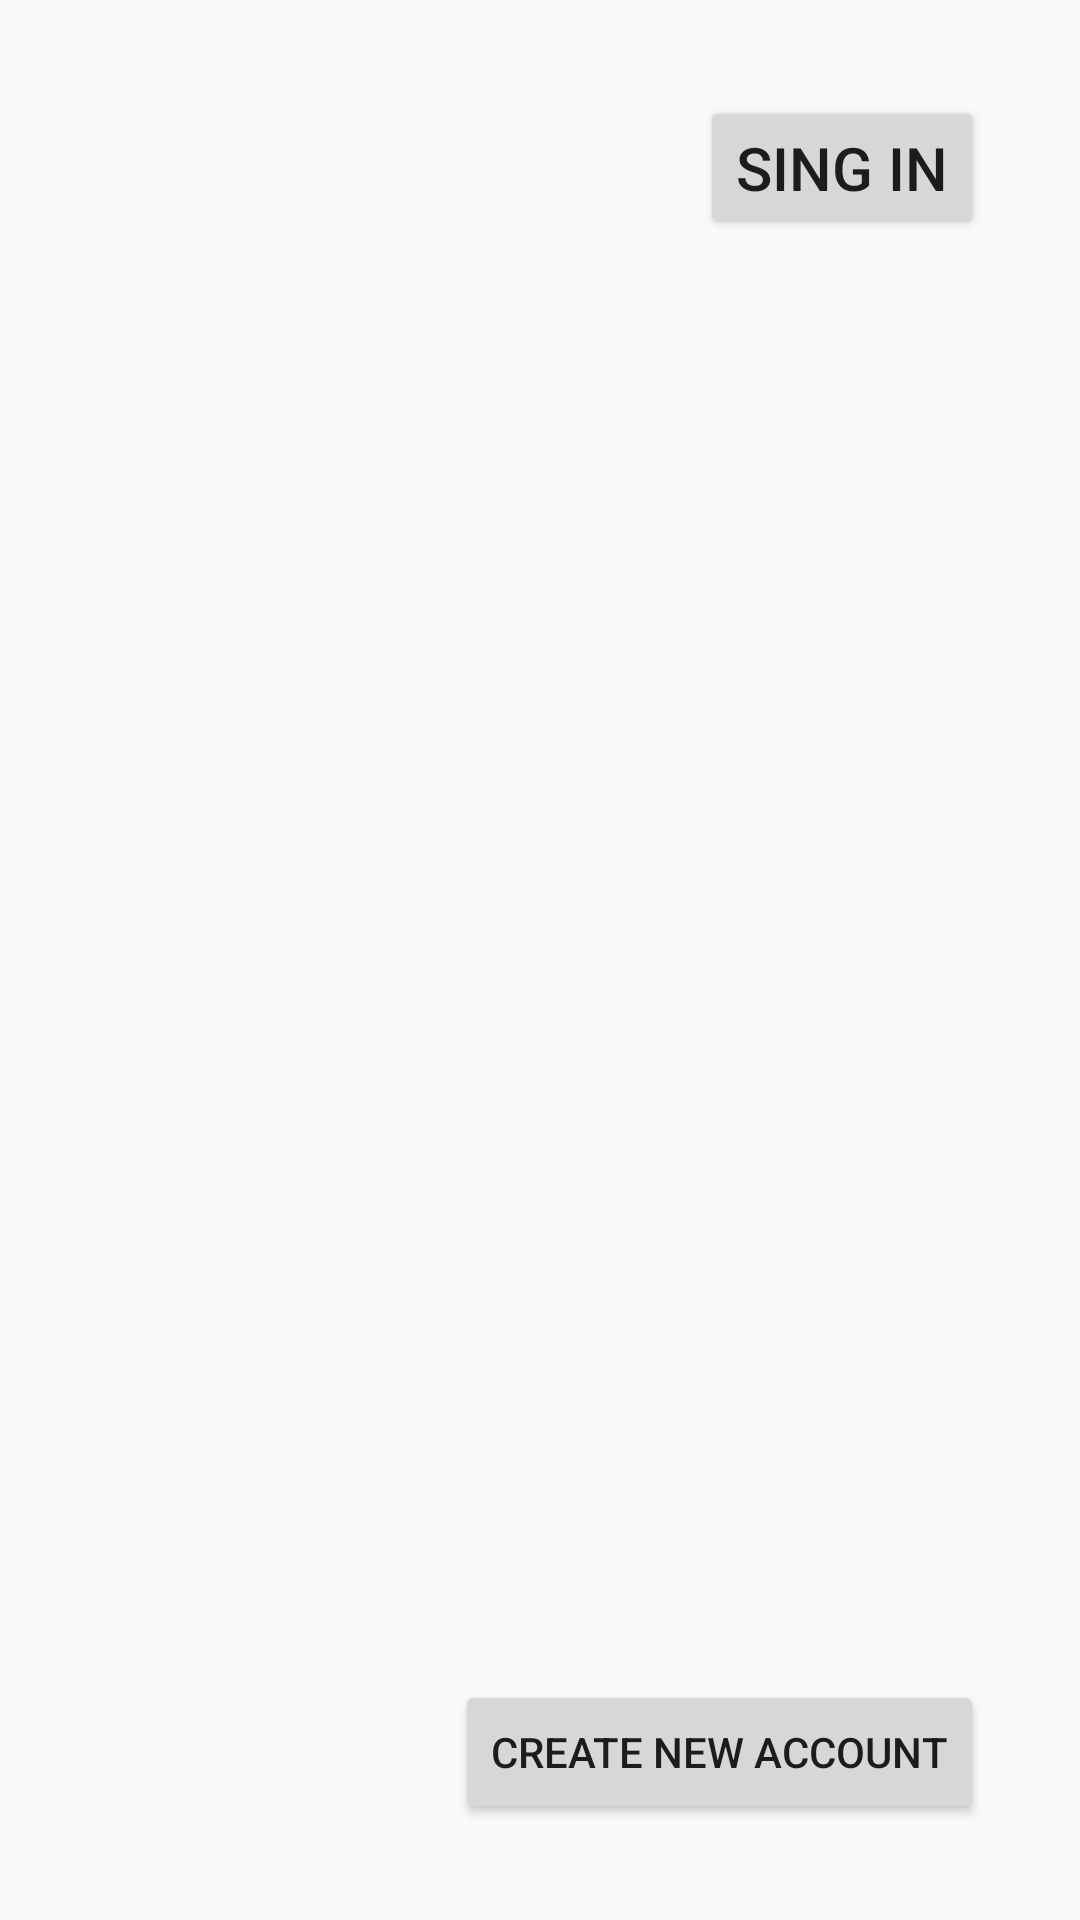

Produce the Android XML layout that renders to this screen, including the resource entries it uses.
<!-- AndroidManifest.xml: application theme Theme.Design.Light.NoActionBar -->
<!-- res/layout/screen_main.xml -->
<?xml version="1.0" encoding="utf-8"?>
<androidx.constraintlayout.widget.ConstraintLayout xmlns:android="http://schemas.android.com/apk/res/android"
    xmlns:app="http://schemas.android.com/apk/res-auto"
    xmlns:tools="http://schemas.android.com/tools"
    android:layout_width="match_parent"
    android:layout_height="match_parent"
    android:padding="32dp"
    tools:context="com.example.registrationloginscreen.MainActivity">

    <Button
        android:id="@+id/btnSignIn"
        android:layout_width="wrap_content"
        android:layout_height="wrap_content"
        android:text="Sing in"
        android:textSize="20sp"
        app:layout_constraintEnd_toEndOf="parent"
        app:layout_constraintTop_toTopOf="parent" />

    <Button
        android:id="@+id/btnCreateNewAccount"
        android:layout_width="wrap_content"
        android:layout_height="wrap_content"
        android:text="Create new account"
        app:layout_constraintBottom_toBottomOf="parent"
        app:layout_constraintEnd_toEndOf="parent" />

</androidx.constraintlayout.widget.ConstraintLayout>
<!-- resources referenced by this layout -->
<resources>

</resources>
